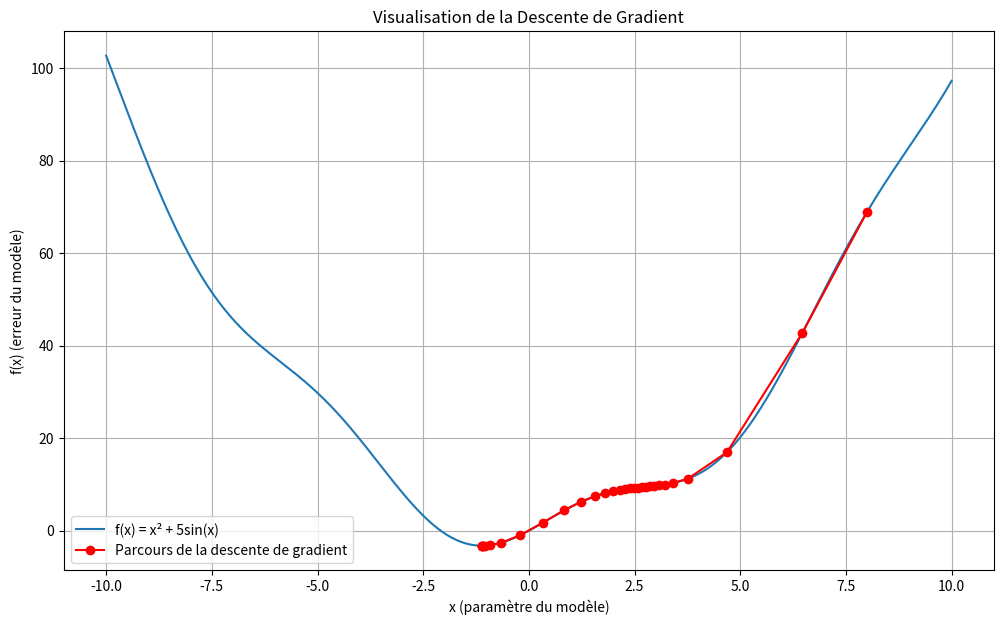

Write Python code to recreate this figure.
import numpy as np
import matplotlib.pyplot as plt
# La fonction (notre "paysage" montagneux)
def f(x):
    return x**2 + 5 * np.sin(x)
# La dérivée de la fonction (notre "boussole magique" ou gradient)
# La dérivée de x^2 est 2x. La dérivée de 5sin(x) est 5cos(x).
def df(x):
    return 2*x + 5 * np.cos(x)
# Paramètres de la descente de gradient
learning_rate = 0.1  # La taille de nos pas
iterations = 30      # Le nombre de pas que nous allons faire
x_start = 8.0        # Notre point de départ sur la montagne
# Pour garder une trace de notre parcours
path = []
# La boucle d'apprentissage (la randonnée)
x_current = x_start
for i in range(iterations):
    path.append(x_current)
    gradient = df(x_current) # On consulte la boussole
    x_current = x_current - learning_rate * gradient # On fait un pas dans la direction opposée
print(f"Point de départ : x = {x_start:.2f}")
print(f"Minimum trouvé après {iterations} itérations : x = {x_current:.2f}")
print(f"Valeur minimale de la fonction : f(x) = {f(x_current):.2f}")
# Visualisation de la convergence
x_vals = np.linspace(-10, 10, 400)
y_vals = f(x_vals)
path_y = f(np.array(path))
plt.figure(figsize=(12, 7))
plt.plot(x_vals, y_vals, label='f(x) = x² + 5sin(x)')
plt.plot(path, path_y, 'o-', color='red', label='Parcours de la descente de gradient')
plt.title("Visualisation de la Descente de Gradient")
plt.xlabel("x (paramètre du modèle)")
plt.ylabel("f(x) (erreur du modèle)")
plt.legend()
plt.grid(True)
plt.show()
